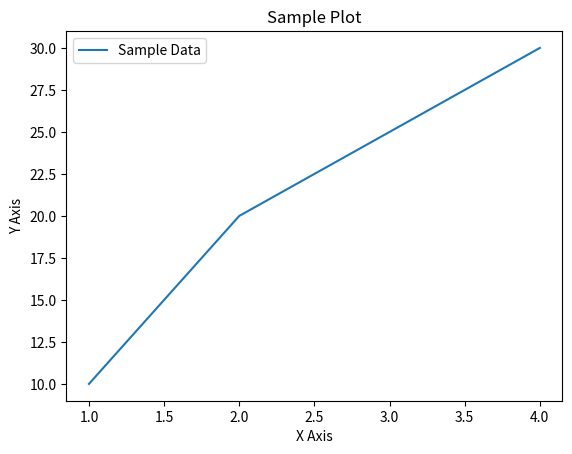

Write Python code to recreate this figure.
import pandas as pd
import matplotlib.pyplot as plt

def generate_csv():
    # Sample data for CSV
    data = {
        "Name": ["John", "Anna", "Peter", "Linda"],
        "Age": [28, 34, 29, 32],
        "City": ["New York", "Paris", "Berlin", "London"]
    }
    
    df = pd.DataFrame(data)
    
    # Generate CSV
    csv_filename = "sample_data.csv"
    df.to_csv(csv_filename, index=False)
    print(f"{csv_filename} has been generated.")

def generate_png():
    # Sample data for PNG
    x = [1, 2, 3, 4]
    y = [10, 20, 25, 30]
    
    plt.figure()
    plt.plot(x, y, label='Sample Data')
    plt.title('Sample Plot')
    plt.xlabel('X Axis')
    plt.ylabel('Y Axis')
    plt.legend()
    
    # Generate PNG
    png_filename = "sample_plot.png"
    plt.savefig(png_filename)
    print(f"{png_filename} has been generated.")
    
if __name__ == "__main__":
    generate_csv()
    generate_png()
